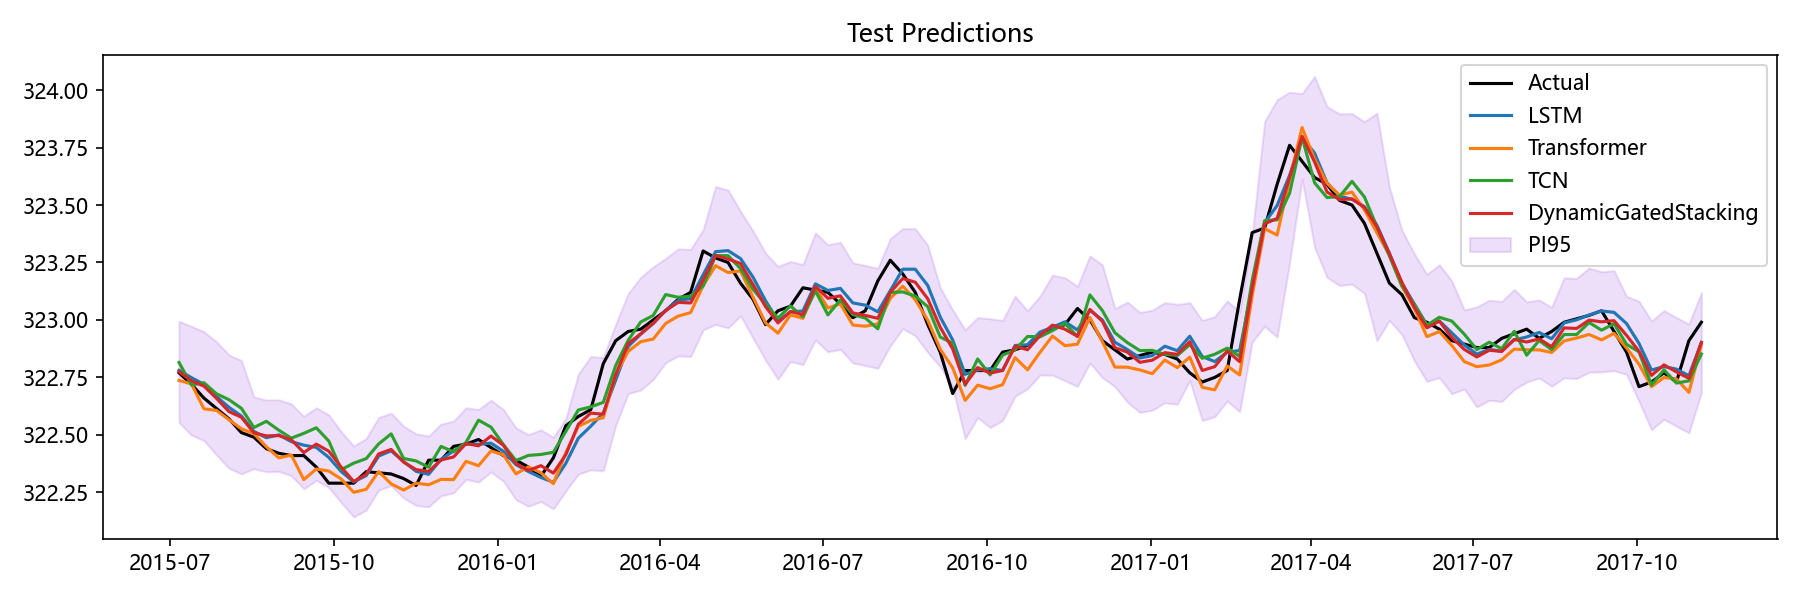

The table this chart was drawn from, first rows:
Date, Actual, LSTM, Transformer, TCN, Aquifer, DynamicGatedStacking, LSTM_PI95_Lower, LSTM_PI95_Upper, Transformer_PI95_Lower, Transformer_PI95_Upper, TCN_PI95_Lower, TCN_PI95_Upper, DynamicGatedStacking_PI95_Lower, DynamicGatedStacking_PI95_Upper
2015-07-06, 322.8, 322.8, 322.7, 322.8, 裂隙水5, 322.8, 322.6, 323, 322.5, 323, 322.6, 323, 322.6, 323
2015-07-13, 322.7, 322.7, 322.7, 322.7, 裂隙水5, 322.7, 322.5, 323, 322.4, 323, 322.5, 323, 322.5, 323
2015-07-20, 322.7, 322.7, 322.6, 322.7, 裂隙水5, 322.7, 322.5, 323, 322.3, 322.9, 322.5, 323, 322.5, 322.9
2015-07-27, 322.6, 322.7, 322.6, 322.7, 裂隙水5, 322.7, 322.4, 322.9, 322.3, 322.9, 322.4, 322.9, 322.4, 322.9
2015-08-03, 322.6, 322.6, 322.6, 322.7, 裂隙水5, 322.6, 322.4, 322.9, 322.3, 322.8, 322.4, 322.9, 322.4, 322.8
2015-08-10, 322.5, 322.6, 322.5, 322.6, 裂隙水5, 322.6, 322.3, 322.8, 322.3, 322.8, 322.4, 322.9, 322.3, 322.8
2015-08-17, 322.5, 322.5, 322.5, 322.5, 裂隙水5, 322.5, 322.3, 322.7, 322.3, 322.7, 322.3, 322.7, 322.4, 322.7
2015-08-24, 322.4, 322.5, 322.4, 322.6, 裂隙水5, 322.5, 322.3, 322.7, 322.2, 322.7, 322.4, 322.8, 322.3, 322.7
2015-08-31, 322.4, 322.5, 322.4, 322.5, 裂隙水5, 322.5, 322.3, 322.7, 322.2, 322.6, 322.3, 322.7, 322.3, 322.7
2015-09-07, 322.4, 322.5, 322.4, 322.5, 裂隙水5, 322.5, 322.3, 322.7, 322.2, 322.6, 322.3, 322.7, 322.3, 322.6
2015-09-14, 322.4, 322.5, 322.3, 322.5, 裂隙水5, 322.4, 322.3, 322.6, 322.1, 322.5, 322.3, 322.7, 322.3, 322.6
2015-09-21, 322.4, 322.4, 322.4, 322.5, 裂隙水5, 322.5, 322.3, 322.6, 322.1, 322.6, 322.3, 322.7, 322.3, 322.6
2015-09-28, 322.3, 322.4, 322.3, 322.5, 裂隙水5, 322.4, 322.2, 322.6, 322.1, 322.5, 322.3, 322.7, 322.3, 322.6
2015-10-05, 322.3, 322.3, 322.3, 322.3, 裂隙水5, 322.4, 322.2, 322.5, 322.1, 322.5, 322.1, 322.6, 322.2, 322.5
2015-10-12, 322.3, 322.3, 322.3, 322.4, 裂隙水5, 322.3, 322.1, 322.5, 322.1, 322.4, 322.1, 322.6, 322.1, 322.5
2015-10-19, 322.3, 322.3, 322.3, 322.4, 裂隙水5, 322.3, 322.2, 322.5, 322.1, 322.5, 322.2, 322.6, 322.2, 322.5
2015-10-26, 322.3, 322.4, 322.3, 322.5, 裂隙水5, 322.4, 322.2, 322.6, 322.1, 322.5, 322.3, 322.7, 322.3, 322.6
2015-11-02, 322.3, 322.4, 322.3, 322.5, 裂隙水5, 322.4, 322.2, 322.6, 322, 322.5, 322.3, 322.7, 322.3, 322.6
2015-11-09, 322.3, 322.4, 322.3, 322.4, 裂隙水5, 322.4, 322.2, 322.6, 322.1, 322.5, 322.2, 322.6, 322.2, 322.5
2015-11-16, 322.3, 322.3, 322.3, 322.4, 裂隙水5, 322.3, 322.2, 322.5, 322.1, 322.5, 322.2, 322.6, 322.2, 322.5
2015-11-23, 322.4, 322.3, 322.3, 322.4, 裂隙水5, 322.3, 322.2, 322.5, 322.1, 322.5, 322.1, 322.6, 322.2, 322.5
2015-11-30, 322.4, 322.4, 322.3, 322.5, 裂隙水5, 322.4, 322.2, 322.6, 322.1, 322.5, 322.2, 322.7, 322.2, 322.5
2015-12-07, 322.4, 322.4, 322.3, 322.4, 裂隙水5, 322.4, 322.2, 322.6, 322.1, 322.5, 322.2, 322.6, 322.2, 322.6
2015-12-14, 322.5, 322.5, 322.4, 322.5, 裂隙水5, 322.5, 322.3, 322.7, 322.2, 322.6, 322.3, 322.7, 322.3, 322.6
2015-12-21, 322.5, 322.5, 322.4, 322.6, 裂隙水5, 322.5, 322.3, 322.6, 322.2, 322.6, 322.4, 322.8, 322.3, 322.6
2015-12-28, 322.4, 322.5, 322.4, 322.5, 裂隙水5, 322.5, 322.3, 322.7, 322.2, 322.6, 322.3, 322.7, 322.3, 322.7
2016-01-04, 322.4, 322.4, 322.4, 322.5, 裂隙水5, 322.5, 322.2, 322.6, 322.2, 322.6, 322.3, 322.7, 322.3, 322.6
2016-01-11, 322.4, 322.4, 322.3, 322.4, 裂隙水5, 322.4, 322.2, 322.5, 322.1, 322.5, 322.2, 322.6, 322.2, 322.5
2016-01-18, 322.4, 322.3, 322.4, 322.4, 裂隙水5, 322.3, 322.2, 322.5, 322.2, 322.6, 322.2, 322.6, 322.2, 322.5
2016-01-25, 322.3, 322.3, 322.3, 322.4, 裂隙水5, 322.4, 322.1, 322.5, 322.1, 322.5, 322.2, 322.6, 322.2, 322.5
2016-02-01, 322.4, 322.3, 322.3, 322.4, 裂隙水5, 322.3, 322.1, 322.5, 322.1, 322.5, 322.2, 322.7, 322.2, 322.5
2016-02-08, 322.5, 322.4, 322.4, 322.5, 裂隙水5, 322.4, 322.2, 322.6, 322.2, 322.7, 322.3, 322.7, 322.3, 322.6
2016-02-15, 322.6, 322.5, 322.5, 322.6, 裂隙水5, 322.5, 322.3, 322.7, 322.3, 322.7, 322.4, 322.8, 322.3, 322.8
2016-02-22, 322.6, 322.5, 322.6, 322.6, 裂隙水5, 322.6, 322.3, 322.8, 322.3, 322.8, 322.4, 322.9, 322.3, 322.8
2016-02-29, 322.8, 322.6, 322.6, 322.6, 裂隙水5, 322.6, 322.4, 322.8, 322.3, 322.8, 322.4, 322.9, 322.3, 322.8
2016-03-07, 322.9, 322.7, 322.8, 322.8, 裂隙水5, 322.8, 322.5, 323, 322.5, 323, 322.6, 323, 322.5, 323
2016-03-14, 322.9, 322.9, 322.9, 322.9, 裂隙水5, 322.9, 322.7, 323.1, 322.7, 323.1, 322.7, 323.1, 322.7, 323.1
2016-03-21, 323, 322.9, 322.9, 323, 裂隙水5, 322.9, 322.7, 323.2, 322.6, 323.2, 322.8, 323.2, 322.7, 323.2
2016-03-28, 323.0, 323, 322.9, 323, 裂隙水5, 323, 322.7, 323.2, 322.6, 323.2, 322.8, 323.2, 322.7, 323.2
2016-04-04, 323, 323, 323, 323.1, 裂隙水5, 323, 322.8, 323.3, 322.7, 323.3, 322.9, 323.3, 322.8, 323.3
2016-04-11, 323.1, 323.1, 323, 323.1, 裂隙水5, 323.1, 322.9, 323.3, 322.7, 323.3, 322.9, 323.3, 322.8, 323.3
2016-04-18, 323.1, 323.1, 323, 323.1, 裂隙水5, 323.1, 322.9, 323.3, 322.7, 323.3, 322.9, 323.3, 322.8, 323.3
2016-04-25, 323.3, 323.2, 323.1, 323.1, 裂隙水5, 323.2, 323, 323.4, 322.9, 323.4, 322.9, 323.4, 323, 323.4
2016-05-02, 323.3, 323.3, 323.2, 323.3, 裂隙水5, 323.3, 323, 323.6, 322.9, 323.6, 323, 323.6, 323, 323.6
2016-05-09, 323.2, 323.3, 323.2, 323.3, 裂隙水5, 323.3, 323, 323.6, 322.9, 323.5, 323, 323.6, 323, 323.6
2016-05-16, 323.2, 323.3, 323.2, 323.2, 裂隙水5, 323.2, 323, 323.5, 322.9, 323.5, 323, 323.5, 323, 323.5
2016-05-23, 323.1, 323.2, 323.1, 323.1, 裂隙水5, 323.2, 323, 323.4, 322.8, 323.4, 322.9, 323.4, 322.9, 323.4
2016-05-30, 323, 323.1, 323, 323.1, 裂隙水5, 323.1, 322.8, 323.3, 322.7, 323.3, 322.8, 323.3, 322.8, 323.3
2016-06-06, 323, 323, 322.9, 323, 裂隙水5, 323, 322.8, 323.2, 322.6, 323.2, 322.8, 323.2, 322.7, 323.2
2016-06-13, 323.1, 323, 323, 323.1, 裂隙水5, 323, 322.8, 323.3, 322.7, 323.3, 322.8, 323.3, 322.8, 323.3
2016-06-20, 323.1, 323, 323, 323, 裂隙水5, 323, 322.8, 323.3, 322.7, 323.3, 322.8, 323.2, 322.8, 323.2
2016-06-27, 323.1, 323.2, 323.1, 323.1, 裂隙水5, 323.1, 322.9, 323.4, 322.8, 323.4, 322.9, 323.4, 322.9, 323.4
2016-07-04, 323.1, 323.1, 323.1, 323, 裂隙水5, 323.1, 322.9, 323.4, 322.8, 323.3, 322.8, 323.3, 322.9, 323.3
2016-07-11, 323.1, 323.1, 323.1, 323.1, 裂隙水5, 323.1, 322.9, 323.4, 322.8, 323.4, 322.8, 323.3, 322.9, 323.3
2016-07-18, 323, 323.1, 323, 323, 裂隙水5, 323, 322.8, 323.3, 322.7, 323.3, 322.8, 323.3, 322.8, 323.2
2016-07-25, 323, 323.1, 323, 323, 裂隙水5, 323, 322.8, 323.3, 322.7, 323.3, 322.8, 323.2, 322.8, 323.2
2016-08-01, 323.2, 323, 323, 323, 裂隙水5, 323, 322.8, 323.3, 322.7, 323.3, 322.8, 323.2, 322.8, 323.2
2016-08-08, 323.3, 323.1, 323.1, 323.1, 裂隙水5, 323.1, 322.9, 323.4, 322.8, 323.4, 322.9, 323.4, 322.9, 323.4
2016-08-15, 323.2, 323.2, 323.1, 323.1, 裂隙水5, 323.2, 323, 323.4, 322.9, 323.4, 322.9, 323.3, 323, 323.4
2016-08-22, 323.1, 323.2, 323.1, 323.1, 裂隙水5, 323.2, 323, 323.5, 322.8, 323.4, 322.9, 323.3, 322.9, 323.4
... 63 more rows
